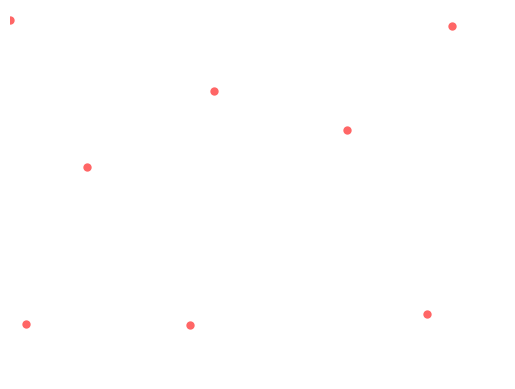

The matplotlib source for this figure:
import matplotlib.pyplot as plt
import numpy as np

# Choose up to k points around each reference point as candidates for a new
# sample point
k = 30

# Minimum distance between samples
r = 500

width, height = 1920, 1080

# Cell side length
a = r / np.sqrt(2)
# Number of cells in the x- and y-directions of the grid
nx, ny = int(width / a) + 1, int(height / a) + 1

# A list of coordinates in the grid of cells
coords_list = [(ix, iy) for ix in range(nx) for iy in range(ny)]
# Initilalize the dictionary of cells: each key is a cell's coordinates, the
# corresponding value is the index of that cell's point's coordinates in the
# samples list (or None if the cell is empty).
cells = {coords: None for coords in coords_list}


def get_cell_coords(pt):
    """Get the coordinates of the cell that pt = (x,y) falls in."""

    return int(pt[0] // a), int(pt[1] // a)


def get_neighbours(coords):
    """Return the indexes of points in cells neighbouring cell at coords.

    For the cell at coords = (x,y), return the indexes of points in the cells
    with neighbouring coordinates illustrated below: ie those cells that could 
    contain points closer than r.

                                     ooo
                                    ooooo
                                    ooXoo
                                    ooooo
                                     ooo

    """

    dxdy = [(-1, -2), (0, -2), (1, -2), (-2, -1), (-1, -1), (0, -1), (1, -1), (2, -1),
            (-2, 0), (-1, 0), (1, 0), (2, 0), (-2, 1), (-1, 1), (0, 1), (1, 1), (2, 1),
            (-1, 2), (0, 2), (1, 2), (0, 0)]
    neighbours = []
    for dx, dy in dxdy:
        neighbour_coords = coords[0] + dx, coords[1] + dy
        if not (0 <= neighbour_coords[0] < nx and
                0 <= neighbour_coords[1] < ny):
            # We're off the grid: no neighbours here.
            continue
        neighbour_cell = cells[neighbour_coords]
        if neighbour_cell is not None:
            # This cell is occupied: store this index of the contained point.
            neighbours.append(neighbour_cell)
    return neighbours


def point_valid(pt):
    """Is pt a valid point to emit as a sample?

    It must be no closer than r from any other point: check the cells in its
    immediate neighbourhood.

    """

    cell_coords = get_cell_coords(pt)
    for idx in get_neighbours(cell_coords):
        nearby_pt = samples[idx]
        # Squared distance between or candidate point, pt, and this nearby_pt.
        distance2 = (nearby_pt[0] - pt[0]) ** 2 + (nearby_pt[1] - pt[1]) ** 2
        if distance2 < r ** 2:
            # The points are too close, so pt is not a candidate.
            return False
    # All points tested: if we're here, pt is valid
    return True


def get_point(k, refpt):
    """Try to find a candidate point relative to refpt to emit in the sample.

    We draw up to k points from the annulus of inner radius r, outer radius 2r
    around the reference point, refpt. If none of them are suitable (because
    they're too close to existing points in the sample), return False.
    Otherwise, return the pt.

    """
    i = 0
    while i < k:
        rho, theta = np.random.uniform(r, 2 * r), np.random.uniform(0, 2 * np.pi)
        pt = refpt[0] + rho * np.cos(theta), refpt[1] + rho * np.sin(theta)
        if not (0 <= pt[0] < width and 0 <= pt[1] < height):
            # This point falls outside the domain, so try again.
            continue
        if point_valid(pt):
            return pt
        i += 1
    # We failed to find a suitable point in the vicinity of refpt.
    return False


# Pick a random point to start with.
pt = (np.random.uniform(0, width), np.random.uniform(0, height))
samples = [pt]
# Our first sample is indexed at 0 in the samples list...
cells[get_cell_coords(pt)] = 0
# ... and it is active, in the sense that we're going to look for more points
# in its neighbourhood.
active = [0]

nsamples = 1
# As long as there are points in the active list, keep trying to find samples.
while active:
    # choose a random "reference" point from the active list.
    idx = np.random.choice(active)
    refpt = samples[idx]
    # Try to pick a new point relative to the reference point.
    pt = get_point(k, refpt)
    if pt:
        # Point pt is valid: add it to the samples list and mark it as active
        samples.append(pt)
        nsamples += 1
        active.append(len(samples) - 1)
        cells[get_cell_coords(pt)] = len(samples) - 1
    else:
        # We had to give up looking for valid points near refpt, so remove it
        # from the list of "active" points.
        active.remove(idx)

plt.scatter(*zip(*samples), color='r', alpha=0.6, lw=0)
plt.xlim(0, width)
plt.ylim(0, height)
plt.axis('off')
plt.show()
